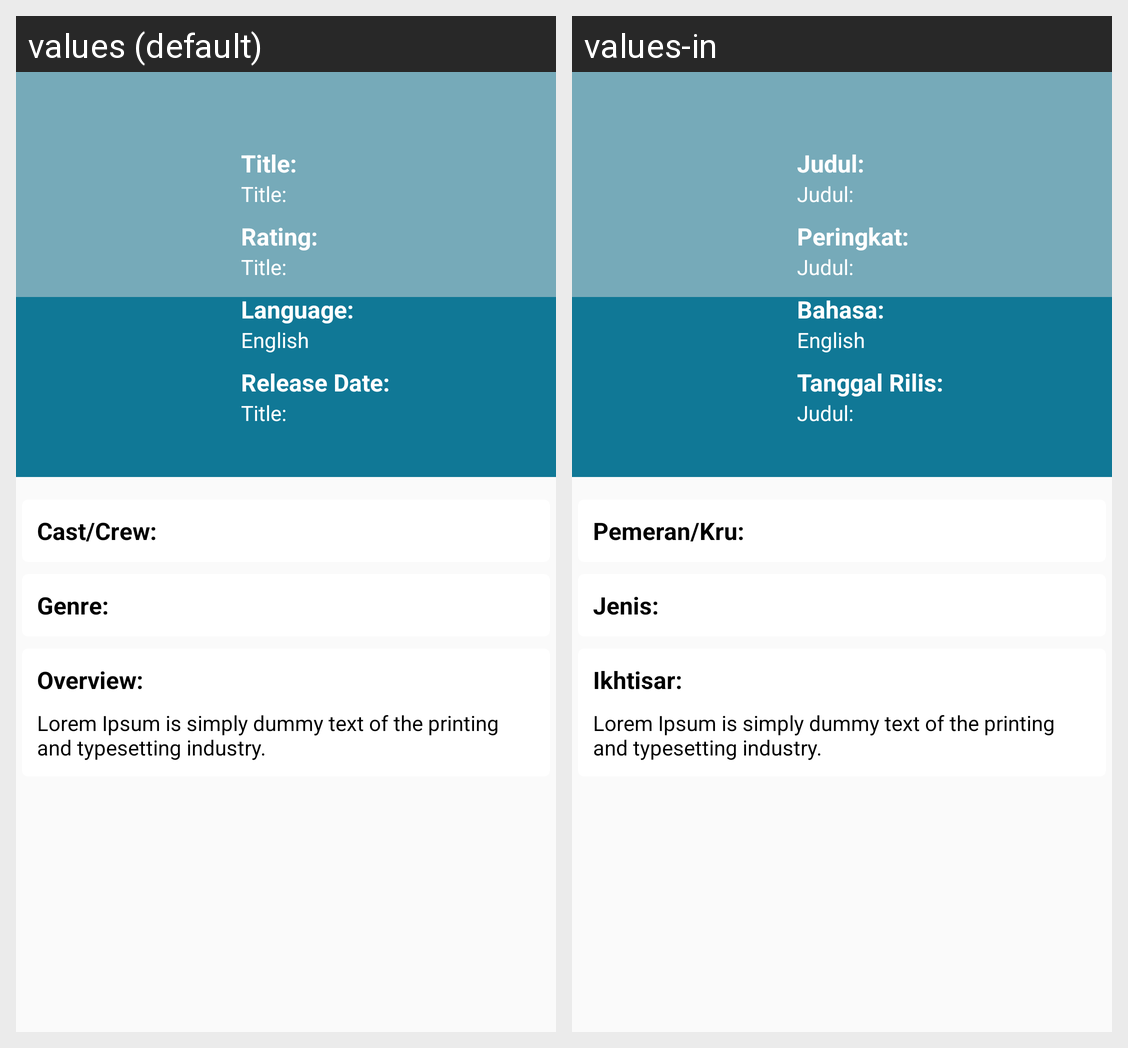

Here is an Android app screen in its default locale and in the app's own translations. Write out the translated-string differences for the strings that appear on this screen.
Android screen res/layout/layout_details.xml rendered under 2 locales, left to right: values (default), values-in. Device: Nexus 5 (rendered at 1080×1920; each locale shown at half size, 540×960, under a caption strip naming it); theme AppTheme.
Strings drawn on this screen, with the default value and each locale's value (text and hints the layout hard-codes, and strings that could not be matched under every locale, appear in the picture but are not listed):

title
  values: Title:
  values-in: Judul:

rating
  values: Rating:
  values-in: Peringkat:

language
  values: Language:
  values-in: Bahasa:

english_lang
  values: English
  values-in: English

release_date
  values: Release Date:
  values-in: Tanggal Rilis:

cast_crew
  values: Cast/Crew:
  values-in: Pemeran/Kru:

genre
  values: Genre:
  values-in: Jenis:

overview
  values: Overview:
  values-in: Ikhtisar:

long_text
  values: Lorem Ipsum is simply dummy text of the printing and typesetting industry.
  values-in: Lorem Ipsum is simply dummy text of the printing and typesetting industry.
